Photos from the image-classification dataset "proc" in the GitHub repository NandoG1/deep-learning-project. Its 38 classes are: apple apple scab, apple black rot, apple cedar apple rust, apple healthy, blueberry healthy, cherry including sour powdery mildew, cherry including sour healthy, corn (maize) cercospora leaf spot gray leaf spot, corn common rust, corn northern leaf blight, corn healthy, grape black rot, grape esca black measles, grape leaf blight (isariopsis leaf spot), grape healthy, orange huanglongbing citrus greening, peach bacterial spot, peach healthy, bell pepper bacterial spot, bell pepper healthy, potato early blight, potato late blight, potato healthy, raspberry healthy, soybean healthy, squash powdery mildew, strawberry leaf scorch, strawberry healthy, tomato bacterial spot, tomato early blight, tomato late blight, tomato leaf mold, tomato septoria leaf spot, tomato spider mites two spotted spider mite, tomato target spot, tomato yellow leaf curl virus, tomato mosaic virus, tomato healthy.

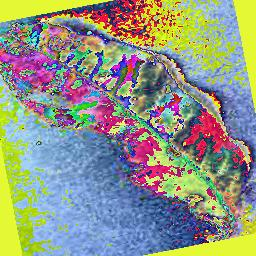
Label: peach bacterial spot

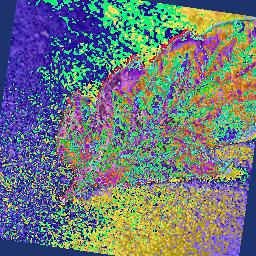
Label: tomato mosaic virus

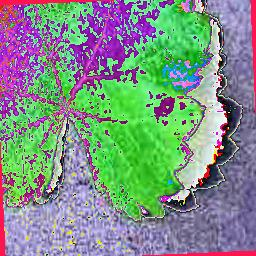
Label: grape healthy

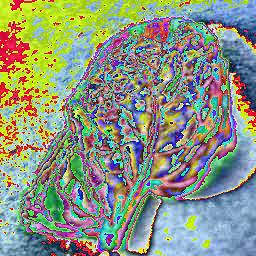
Label: tomato yellow leaf curl virus

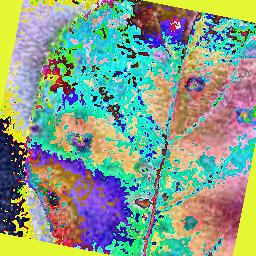
Label: apple cedar apple rust

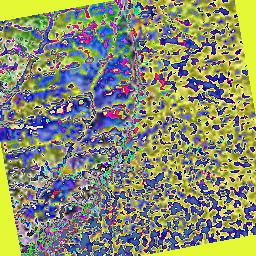
Label: blueberry healthy
